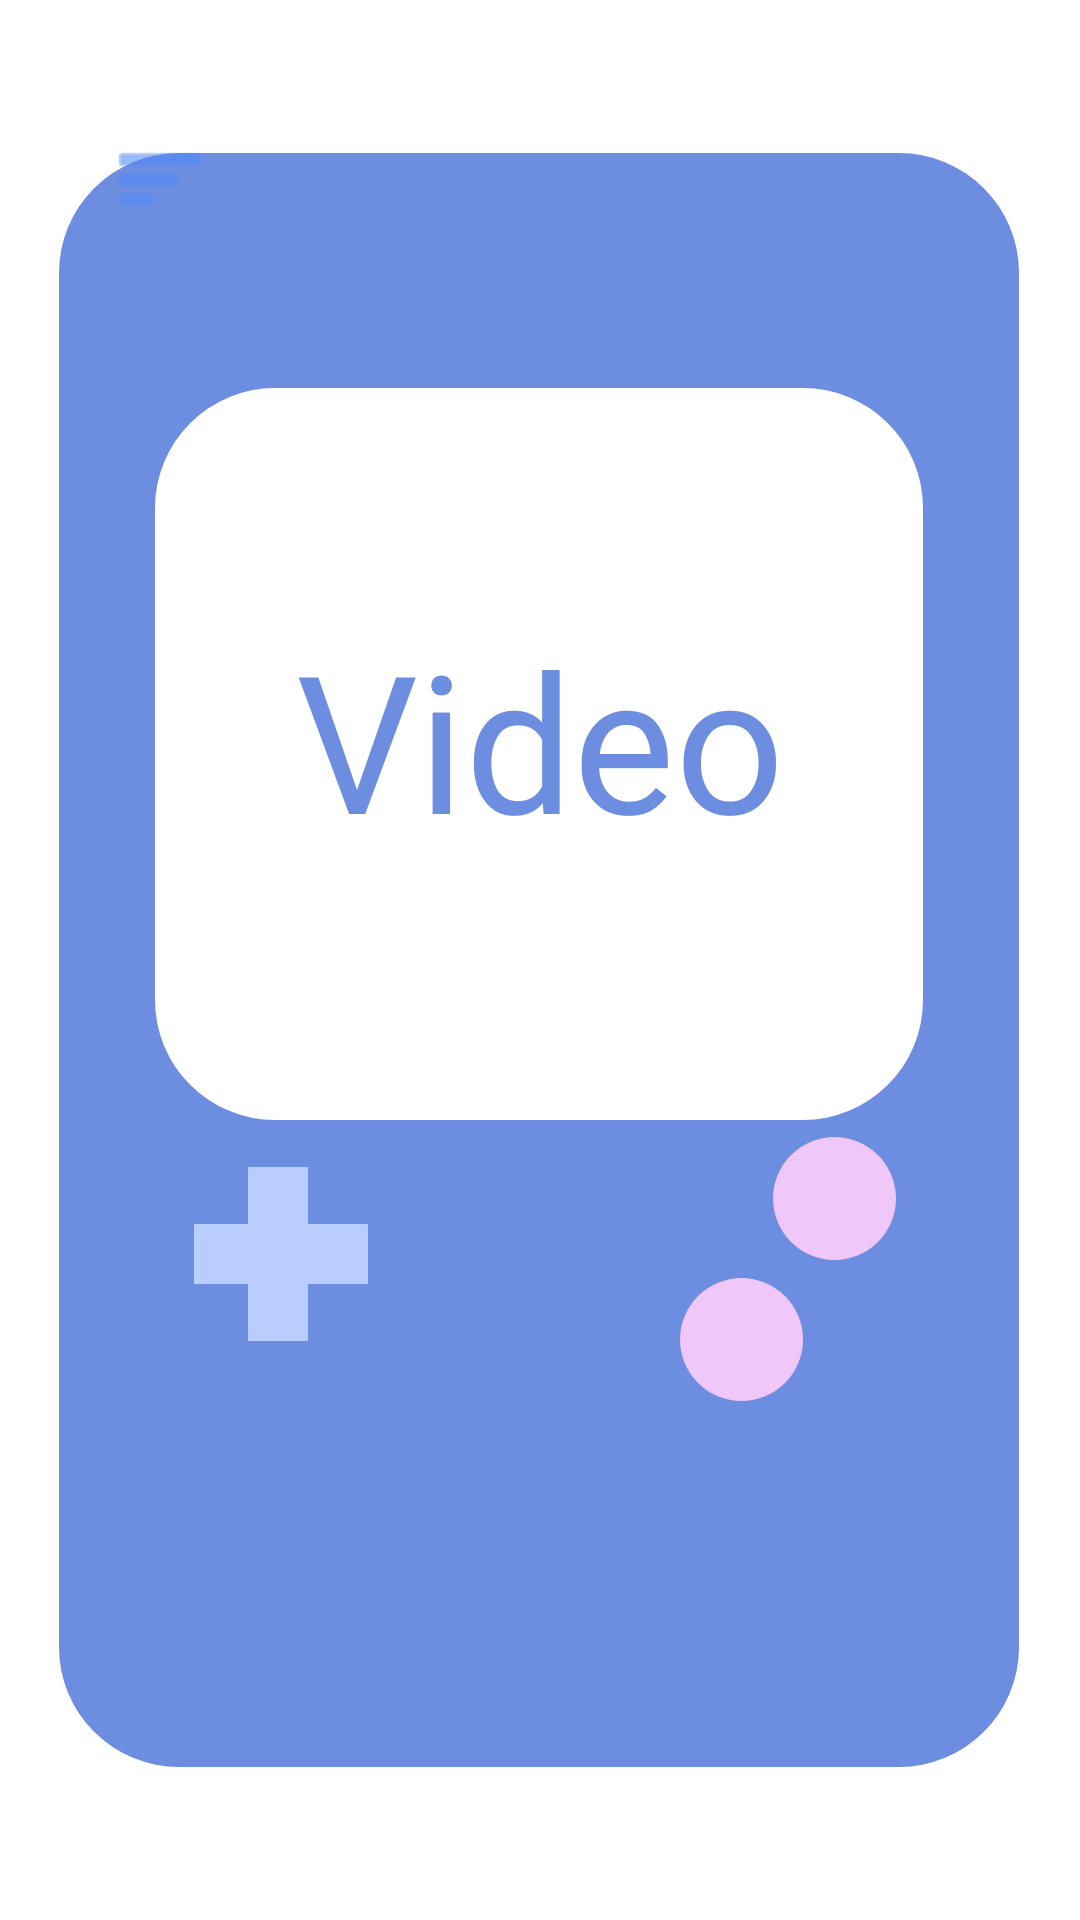

Android layout source for this screen:
<!-- AndroidManifest.xml: application theme Theme.SloHacks2022 -->
<!-- res/layout/video_page.xml -->
<?xml version="1.0" encoding="utf-8"?>
<androidx.constraintlayout.widget.ConstraintLayout xmlns:android="http://schemas.android.com/apk/res/android"
    xmlns:app="http://schemas.android.com/apk/res-auto"
    xmlns:tools="http://schemas.android.com/tools"
    android:layout_width="match_parent"
    android:layout_height="match_parent">

    <ImageView
        android:id="@+id/imageView10"
        android:layout_width="wrap_content"
        android:layout_height="wrap_content"
        app:layout_constraintBottom_toBottomOf="parent"
        app:layout_constraintEnd_toEndOf="parent"
        app:layout_constraintHorizontal_bias="0.494"
        app:layout_constraintStart_toStartOf="parent"
        app:layout_constraintTop_toTopOf="parent"
        app:srcCompat="@drawable/rectangle_rounded_corners_blue" />

    <ImageView
        android:id="@+id/imageView11"
        android:layout_width="wrap_content"
        android:layout_height="wrap_content"
        app:layout_constraintBottom_toBottomOf="parent"
        app:layout_constraintEnd_toEndOf="parent"
        app:layout_constraintHorizontal_bias="0.496"
        app:layout_constraintStart_toStartOf="parent"
        app:layout_constraintTop_toTopOf="parent"
        app:layout_constraintVertical_bias="0.327"
        app:srcCompat="@drawable/rectangle_rounded_corners_white" />

    <ImageButton
        android:id="@+id/imageButton_video_menu"
        android:layout_width="51dp"
        android:layout_height="51dp"
        android:background="#00FFFFFF"
        app:layout_constraintBottom_toBottomOf="parent"
        app:layout_constraintEnd_toEndOf="parent"
        app:layout_constraintHorizontal_bias="0.089"
        app:layout_constraintStart_toStartOf="parent"
        app:layout_constraintTop_toTopOf="parent"
        app:layout_constraintVertical_bias="0.058"
        app:srcCompat="@android:drawable/ic_menu_sort_by_size"
        app:tint="#5089fa" />

    <TextView
        android:id="@+id/textView4"
        android:layout_width="wrap_content"
        android:layout_height="wrap_content"
        android:fontFamily="@font/komu_a"
        android:gravity="center_horizontal|center_vertical"
        android:text="Video"
        android:textColor="#6C8DE0"
        android:textSize="64sp"
        app:layout_constraintBottom_toBottomOf="parent"
        app:layout_constraintEnd_toEndOf="parent"
        app:layout_constraintStart_toStartOf="parent"
        app:layout_constraintTop_toTopOf="parent"
        app:layout_constraintVertical_bias="0.367" />

    <ImageView
        android:id="@+id/imageView12"
        android:layout_width="41dp"
        android:layout_height="41dp"
        android:layout_marginEnd="41dp"
        android:layout_marginBottom="169dp"
        app:layout_constraintBottom_toBottomOf="@+id/imageView10"
        app:layout_constraintEnd_toEndOf="@+id/imageView10"
        app:srcCompat="@drawable/button_pink" />

    <ImageView
        android:id="@+id/imageView13"
        android:layout_width="41dp"
        android:layout_height="41dp"
        android:layout_marginEnd="72dp"
        android:layout_marginBottom="122dp"
        app:layout_constraintBottom_toBottomOf="@+id/imageView10"
        app:layout_constraintEnd_toEndOf="@+id/imageView10"
        app:srcCompat="@drawable/button_pink" />

    <ImageView
        android:id="@+id/imageView15"
        android:layout_width="wrap_content"
        android:layout_height="wrap_content"
        android:layout_marginStart="45dp"
        android:layout_marginBottom="161dp"
        app:layout_constraintBottom_toBottomOf="@+id/imageView10"
        app:layout_constraintStart_toStartOf="@+id/imageView10"
        app:srcCompat="@drawable/rectangle_light_blue_flat" />

    <ImageView
        android:id="@+id/imageView16"
        android:layout_width="wrap_content"
        android:layout_height="wrap_content"
        android:layout_marginStart="63dp"
        android:layout_marginBottom="142dp"
        app:layout_constraintBottom_toBottomOf="@+id/imageView10"
        app:layout_constraintStart_toStartOf="@+id/imageView10"
        app:srcCompat="@drawable/rectangle_light_blue_tall" />
</androidx.constraintlayout.widget.ConstraintLayout>
<!-- resources referenced by this layout -->
<resources>
  <!-- drawable button_pink (drawable) -->
  <shape xmlns:android="http://schemas.android.com/apk/res/android"
      android:shape="oval">
  
      <solid
          android:color="#EFC7F9"
          android:background="#00FFFFFF"/>
  
      <size
          android:width="111dp"
          android:height="111dp" />
  
      <padding
          android:left="10dp"
          android:top="20dp"
          android:right="40dp"
          android:bottom="8dp" />
  
  </shape>
  <!-- drawable rectangle_light_blue_flat (drawable) -->
  <shape xmlns:android="http://schemas.android.com/apk/res/android"
      android:shape="rectangle">
  
  
      <solid
          android:color="#B9CDFF" />
  
      <size
          android:width="58dp"
          android:height="20dp" />
  
      
  
      <padding
          android:left="10dp"
          android:top="20dp"
          android:right="40dp"
          android:bottom="8dp" />
  
  </shape>
  <!-- drawable rectangle_light_blue_tall (drawable) -->
  <shape xmlns:android="http://schemas.android.com/apk/res/android"
      android:shape="rectangle">
  
  
      <solid
          android:color="#B9CDFF" />
  
      <size
          android:width="20dp"
          android:height="58dp" />
  
      
  
      <padding
          android:left="10dp"
          android:top="20dp"
          android:right="40dp"
          android:bottom="8dp" />
  
  </shape>
  <!-- drawable rectangle_rounded_corners_blue (drawable) -->
  <shape xmlns:android="http://schemas.android.com/apk/res/android"
      android:shape="rectangle">
  
      <corners
  
          android:radius="40dp" />
  
      <solid
          android:color="#6C8DE0" />
  
      <size
          android:width="320dp"
          android:height="538dp" />
  
      
  
      <padding
           android:left="10dp"
           android:top="20dp"
           android:right="40dp"
           android:bottom="8dp" />
  
  </shape>
  <!-- drawable rectangle_rounded_corners_white (drawable) -->
  <shape xmlns:android="http://schemas.android.com/apk/res/android"
      android:shape="rectangle">
  
      <corners
  
          android:radius="40dp" />
  
      <solid
          android:color="#FFFFFF" />
  
      <size
          android:width="256dp"
          android:height="244dp" />
  
      
  
      <padding
          android:left="10dp"
          android:top="20dp"
          android:right="40dp"
          android:bottom="8dp" />
  
  </shape>
  <style name="Theme.SloHacks2022" parent="Theme.MaterialComponents.DayNight.NoActionBar">
          
          <item name="colorPrimary">@color/purple_500</item>
          <item name="colorPrimaryVariant">@color/purple_700</item>
          <item name="colorOnPrimary">@color/white</item>
          
          <item name="colorSecondary">@color/teal_200</item>
          <item name="colorSecondaryVariant">@color/teal_700</item>
          <item name="colorOnSecondary">@color/black</item>
          
          <item name="android:statusBarColor" tools:targetApi="l">?attr/colorPrimaryVariant</item>
          
      </style>
  <!-- not gathered from this repository: default colours our renderer supplied (Android Studio template values) -->
  <color name="purple_500">#FF6200EE</color>
  <color name="purple_700">#FF3700B3</color>
  <color name="teal_200">#FF03DAC5</color>
  <color name="teal_700">#FF018786</color>
  <color name="black">#FF000000</color>
  <color name="white">#FFFFFFFF</color>
</resources>
